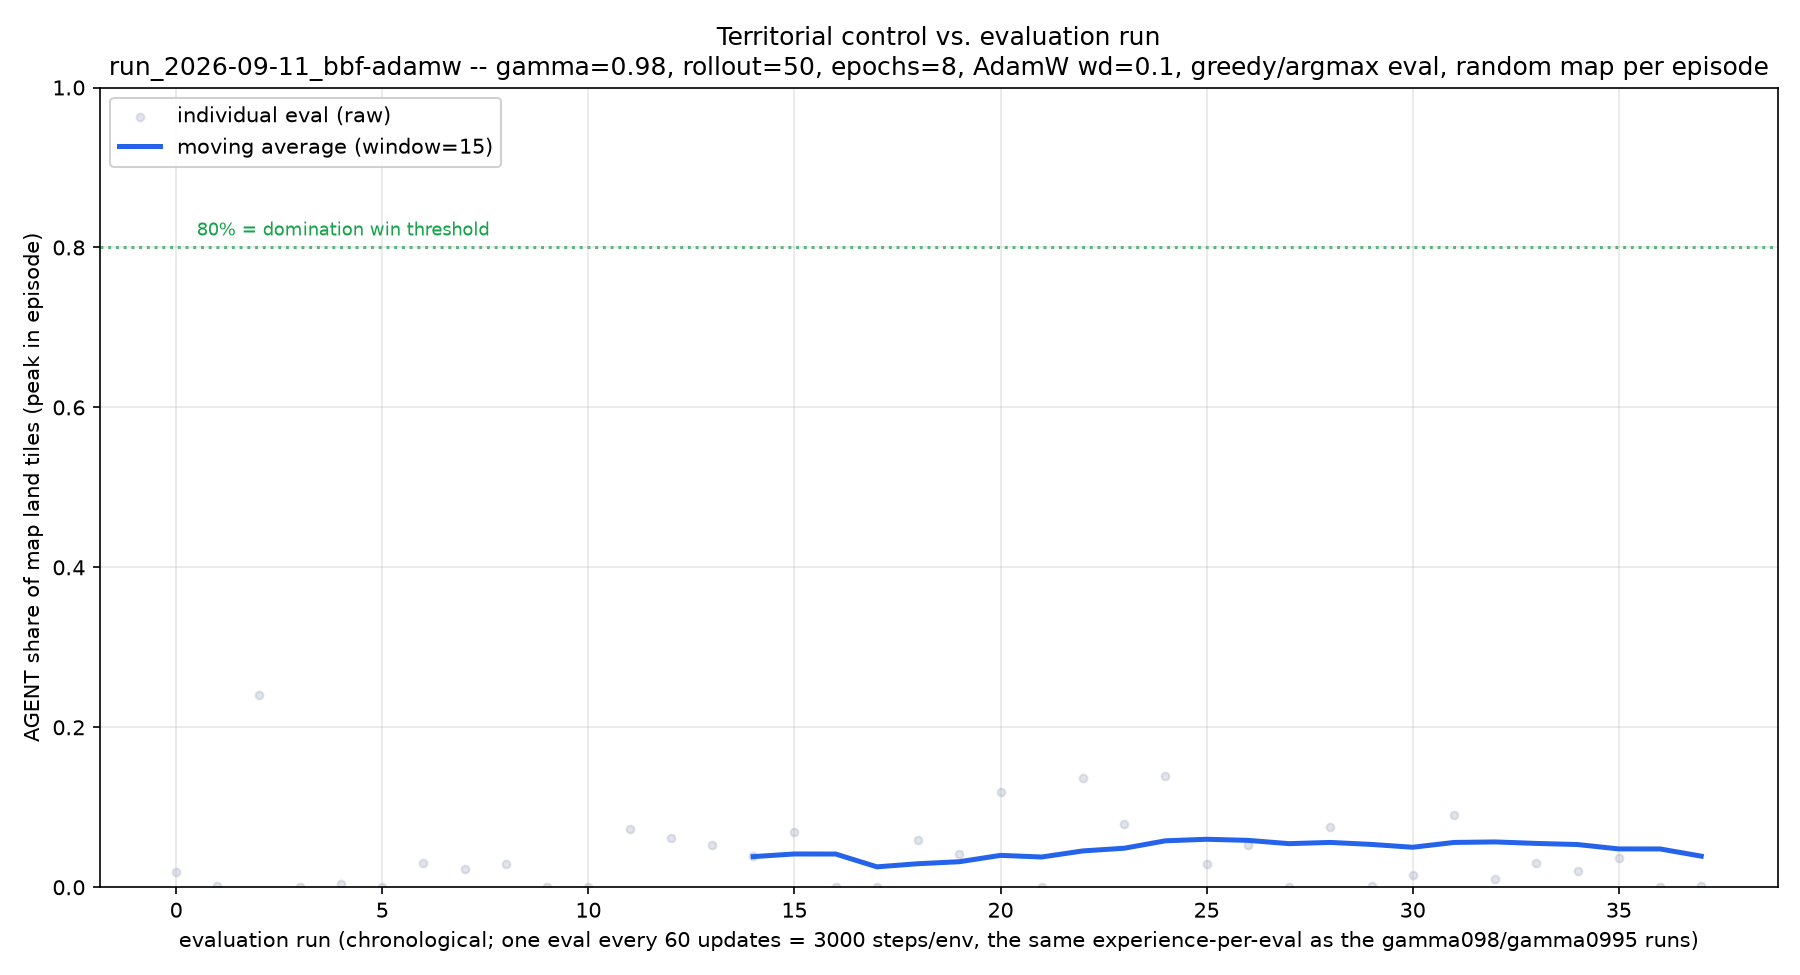

Source data for this figure (header and first rows):
eval_index, update, segment, gamma, max_episode_steps, difficulty, peak_territory_frac, self_tiles, opp_tiles, ticks, winner
0, 59, 0, 0.98, 20000, easy, 0.01909, 0.0, 306645, 7231, OPPONENT
1, 119, 0, 0.98, 20000, easy, 0.001255, 0.0, 1462740, 11531, OPPONENT
2, 179, 0, 0.98, 20000, easy, 0.2405, 0.0, 470001, 13191, OPPONENT
3, 239, 0, 0.98, 20000, easy, 3.5417035594120773e-05, 52.0, 725057, 17931, OPPONENT
4, 299, 0, 0.98, 20000, easy, 0.003736, 2216, 477225, 20861, OPPONENT
5, 359, 0, 0.98, 20000, easy, 3.5417035594120773e-05, 52.0, 725478, 30311, OPPONENT
6, 419, 0, 0.98, 20000, easy, 0.03084, 6494, 169449, 5711, OPPONENT
7, 479, 0, 0.98, 20000, easy, 0.02282, 0.0, 821362, 12201, OPPONENT
8, 539, 0, 0.98, 20000, easy, 0.02952, 54194, 1459601, 14231, OPPONENT
9, 599, 0, 0.98, 20000, easy, 8.107085592808115e-05, 0.0, 898431, 9311, OPPONENT
10, 659, 0, 0.98, 20000, easy, 7.36841243460534e-05, 78.0, 784239, 96741, OPPONENT
11, 719, 0, 0.98, 20000, easy, 0.073, 0.0, 966269, 31911, OPPONENT
12, 779, 0, 0.98, 20000, easy, 0.06193, 0.0, 726138, 29341, OPPONENT
13, 839, 0, 0.98, 20000, easy, 0.05261, 44499, 680953, 7151, OPPONENT
14, 899, 0, 0.98, 20000, easy, 0.03913, 0.0, 169453, 4571, OPPONENT
15, 959, 0, 0.98, 20000, easy, 0.06864, 0.0, 258670, 102011, OPPONENT
16, 1019, 0, 0.98, 20000, easy, 3.30011220381493e-05, 0.0, 806802, 20081, OPPONENT
17, 1079, 0, 0.98, 20000, easy, 0.000247, 52.0, 168762, 5361, OPPONENT
18, 1139, 0, 0.98, 20000, easy, 0.05876, 0.0, 806734, 15351, OPPONENT
19, 1199, 0, 0.98, 20000, easy, 0.04111, 0.0, 466590, 35571, OPPONENT
20, 1259, 0, 0.98, 20000, easy, 0.1191, 0.0, 169886, 6941, OPPONENT
21, 1319, 0, 0.98, 20000, easy, 0.0003766, 354.0, 514424, 102011, OPPONENT
22, 1379, 0, 0.98, 20000, easy, 0.1371, 36419, 623236, 8391, OPPONENT
23, 1439, 0, 0.98, 20000, easy, 0.07945, 92498, 932751, 14301, OPPONENT
24, 1499, 0, 0.98, 20000, easy, 0.1395, 163021, 932991, 16961, OPPONENT
25, 1559, 0, 0.98, 20000, easy, 0.0289, 0.0, 810189, 10511, OPPONENT
26, 1619, 0, 0.98, 20000, easy, 0.05266, 0.0, 789478, 9121, OPPONENT
27, 1679, 0, 0.98, 20000, easy, 3.2325396678796384e-05, 0.0, 1220377, 38941, OPPONENT
28, 1739, 0, 0.98, 20000, easy, 0.07571, 0.0, 258836, 102011, OPPONENT
29, 1799, 0, 0.98, 20000, easy, 0.001458, 0.0, 725464, 19821, OPPONENT
30, 1859, 0, 0.98, 20000, easy, 0.01551, 0.0, 820158, 9021, OPPONENT
31, 1919, 0, 0.98, 20000, easy, 0.09047, 38073, 337416, 4891, OPPONENT
32, 1979, 0, 0.98, 20000, easy, 0.009816, 0.0, 724841, 22341, OPPONENT
33, 2039, 0, 0.98, 20000, easy, 0.03089, 6505, 170205, 5531, OPPONENT
34, 2099, 0, 0.98, 20000, easy, 0.02011, 0.0, 966390, 27621, OPPONENT
35, 2159, 0, 0.98, 20000, easy, 0.03691, 0.0, 785696, 22701, OPPONENT
36, 2219, 0, 0.98, 20000, easy, 3.102687315050748e-05, 0.0, 732705, 12611, OPPONENT
37, 2279, 0, 0.98, 20000, easy, 0.001558, 0.0, 466634, 40201, OPPONENT
38, 2339, 0, 0.98, 20000, easy, 8.107085592808115e-05, 0.0, 898837, 7961, OPPONENT
39, 2399, 0, 0.98, 20000, easy, 0.00689, 0.0, 467265, 59131, OPPONENT
